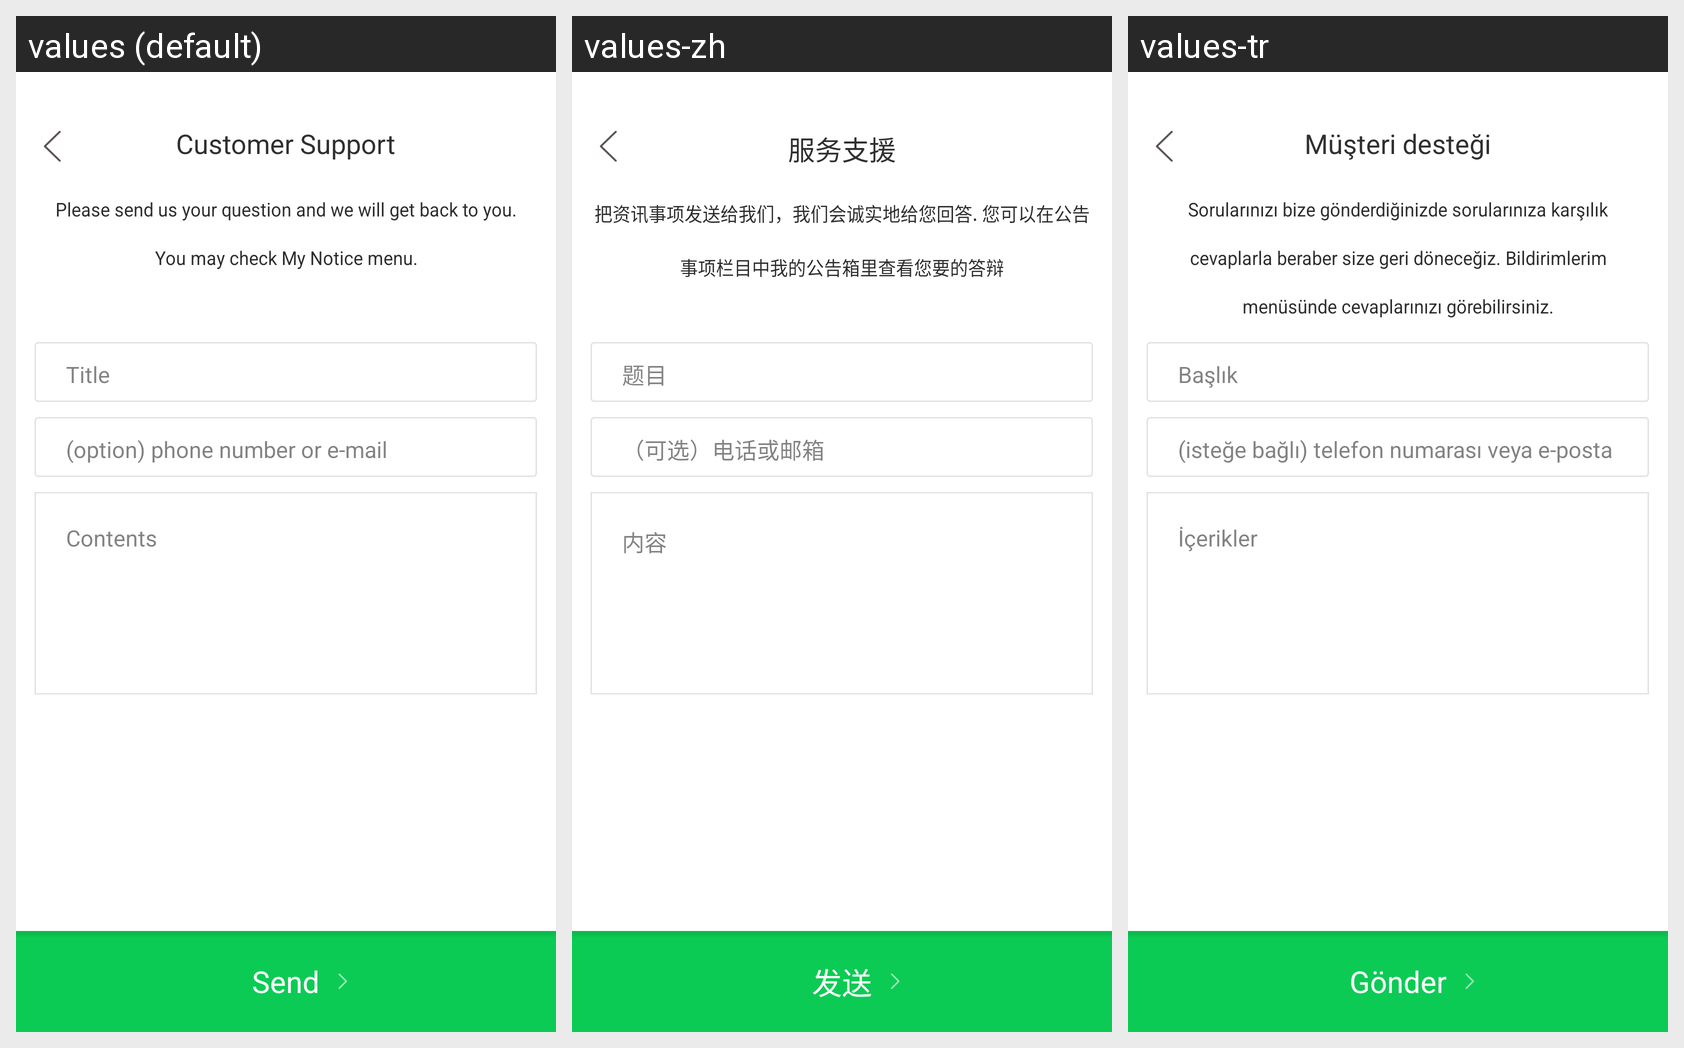

Here is an Android app screen in its default locale and in the app's own translations. Write out the translated-string differences for the strings that appear on this screen.
Android screen res/layout/fragment_support.xml rendered under 3 locales, left to right: values (default), values-zh, values-tr. Device: Nexus 5 (rendered at 1080×1920; each locale shown at half size, 540×960, under a caption strip naming it); theme Theme.AppCompat.NoActionBar.
Other locales in the repository, not shown: values-es, values-ja, values-ko.
Strings drawn on this screen, with the default value and each locale's value (text and hints the layout hard-codes, and strings that could not be matched under every locale, appear in the picture but are not listed):

support
  values: Customer Support
  values-zh: 服务支援
  values-tr: Müşteri desteği

support_info
  values: Please send us your question and we will get back to you.
      You may check My Notice menu.
  values-zh: 把资讯事项发送给我们，我们会诚实地给您回答. 您可以在公告事项栏目中我的公告箱里查看您要的答辩
  values-tr: Sorularınızı bize gönderdiğinizde sorularınıza karşılık cevaplarla beraber size geri döneceğiz. Bildirimlerim menüsünde cevaplarınızı görebilirsiniz.

title
  values: Title
  values-zh: 题目
  values-tr: Başlık

contact
  values: (option) phone number or e-mail
  values-zh: （可选）电话或邮箱
  values-tr: (isteğe bağlı) telefon numarası veya e-posta

contents
  values: Contents
  values-zh: 内容
  values-tr: İçerikler

send
  values: Send
  values-zh: 发送
  values-tr: Gönder
